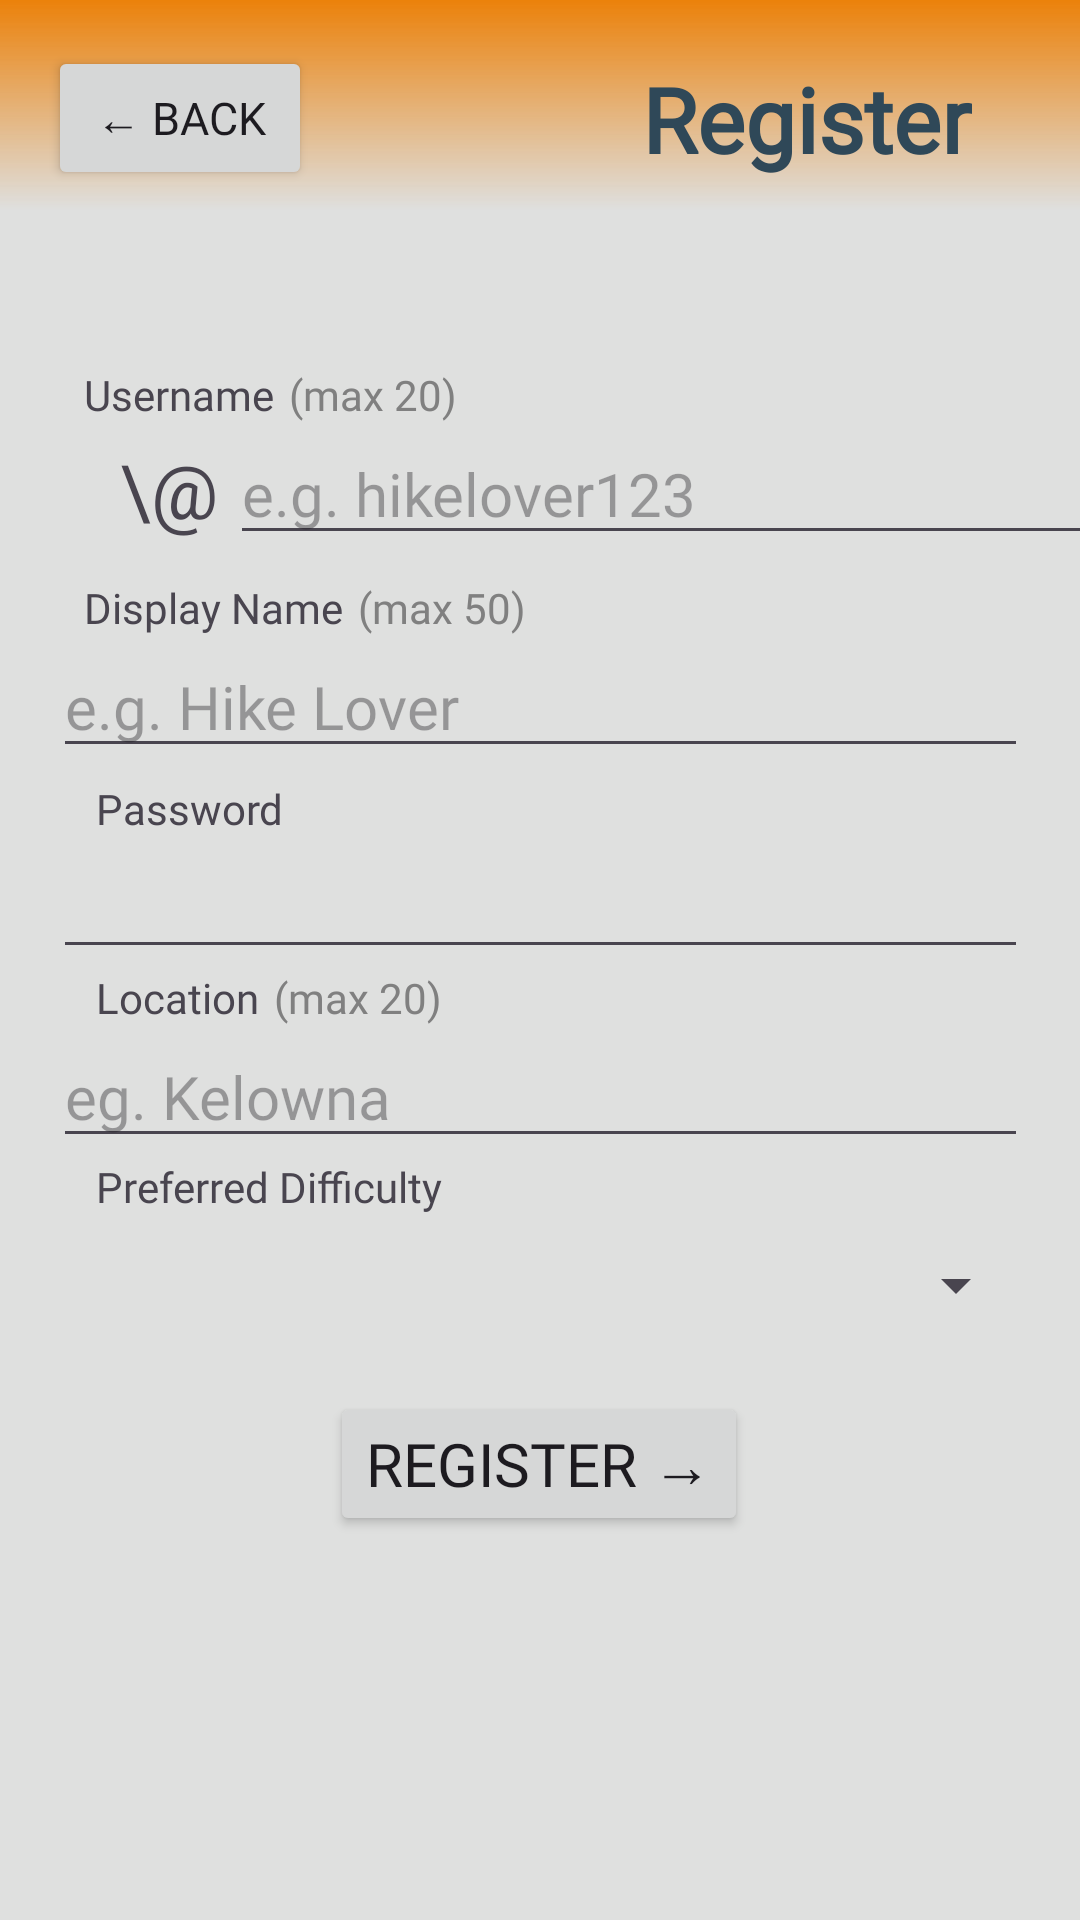

Write the Android layout XML for this screen, with the resource values it uses.
<!-- AndroidManifest.xml: application theme Theme.Hikelowna -->
<!-- res/layout/activity_register.xml -->
<?xml version="1.0" encoding="utf-8"?>
<androidx.constraintlayout.widget.ConstraintLayout xmlns:android="http://schemas.android.com/apk/res/android"
    xmlns:app="http://schemas.android.com/apk/res-auto"
    xmlns:tools="http://schemas.android.com/tools"
    android:id="@+id/main"
    android:layout_width="match_parent"
    android:layout_height="match_parent"
    android:background="@color/gainsboro"
    tools:context=".ui.RegisterActivity">

    
    <View
        android:id="@+id/banner"
        android:layout_width="match_parent"
        android:layout_height="70dp"
        android:background="@drawable/gradient_top_fade_nav"
        app:layout_constraintEnd_toEndOf="parent"
        app:layout_constraintStart_toStartOf="parent"
        app:layout_constraintTop_toTopOf="parent" />

    


    <TextView
        android:id="@+id/welcomeText"
        android:layout_width="wrap_content"
        android:layout_height="wrap_content"
        android:layout_marginEnd="16dp"
        android:layout_marginBottom="-60dp"
        android:fontFamily="@font/nexaheavy"
        android:paddingHorizontal="20dp"
        android:text="Register"
        android:textAlignment="center"
        android:textColor="@color/darkslategrey"
        android:textSize="30sp"
        android:textStyle="bold"
        app:layout_constraintBottom_toTopOf="@+id/banner"
        app:layout_constraintEnd_toEndOf="parent" />

    <EditText
        android:id="@+id/displayName"
        android:layout_width="325dp"
        android:layout_height="wrap_content"
        android:fontFamily="@font/nexalight"
        android:hint="e.g. Hike Lover"
        android:textSize="20dp"
        app:layout_constraintEnd_toEndOf="parent"
        app:layout_constraintStart_toStartOf="parent"
        app:layout_constraintTop_toBottomOf="@+id/userDisplayNameTextView" />

    <EditText
        android:id="@+id/username"
        android:layout_width="300dp"
        android:layout_height="wrap_content"
        android:layout_marginStart="4dp"
        android:fontFamily="@font/nexalight"
        android:hint="e.g. hikelover123"
        android:textColor="@color/gray"
        android:textSize="20dp"
        app:layout_constraintStart_toEndOf="@+id/atText"
        app:layout_constraintTop_toBottomOf="@+id/usernameTextView" />

    <Spinner
        android:id="@+id/preferredDifficultyLevel"
        android:layout_width="325dp"
        android:layout_height="47dp"
        android:fontFamily="@font/nexalight"
        android:spinnerMode="dropdown"
        android:textSize="20dp"
        app:layout_constraintEnd_toEndOf="parent"
        app:layout_constraintHorizontal_bias="0.0"
        app:layout_constraintStart_toStartOf="@+id/location"
        app:layout_constraintTop_toBottomOf="@+id/preferredDiffucultyTextView" />

    <EditText
        android:id="@+id/location"
        android:layout_width="325dp"
        android:layout_height="wrap_content"
        android:fontFamily="@font/nexalight"
        android:hint="eg. Kelowna"
        android:maxLength="20"
        android:textSize="20dp"
        app:layout_constraintEnd_toEndOf="parent"
        app:layout_constraintHorizontal_bias="0.0"
        app:layout_constraintStart_toStartOf="@+id/password"
        app:layout_constraintTop_toBottomOf="@+id/locationTextView" />

    <EditText
        android:id="@+id/password"
        android:layout_width="325dp"
        android:layout_height="wrap_content"
        android:fontFamily="@font/nexalight"
        android:hint=""
        android:inputType="textPassword"
        android:maxLength="20"
        android:textSize="20dp"
        app:layout_constraintEnd_toEndOf="parent"
        app:layout_constraintHorizontal_bias="0.0"
        app:layout_constraintStart_toStartOf="@+id/displayName"
        app:layout_constraintTop_toBottomOf="@+id/passwordTextView" />

    <Button
        android:id="@+id/registerButton"
        android:layout_width="wrap_content"
        android:layout_height="wrap_content"
        android:layout_marginTop="12dp"
        android:fontFamily="@font/nexaheavy"
        android:text="Register →"
        android:textSize="20dp"
        app:layout_constraintEnd_toEndOf="parent"
        app:layout_constraintHorizontal_bias="0.498"
        app:layout_constraintStart_toStartOf="parent"
        app:layout_constraintTop_toBottomOf="@+id/preferredDifficultyLevel" />

    <Button
        android:id="@+id/backButton"
        android:layout_width="wrap_content"
        android:layout_height="wrap_content"
        android:layout_marginStart="16dp"

        android:fontFamily="@font/nexaheavy"
        android:text="← Back"
        android:textSize="15dp"
        app:layout_constraintBottom_toBottomOf="@+id/welcomeText"
        app:layout_constraintStart_toStartOf="@+id/banner"
        app:layout_constraintTop_toTopOf="@+id/welcomeText"
        app:layout_constraintVertical_bias="0.555" />

    <TextView
        android:id="@+id/userDisplayNameTextView"
        android:layout_width="wrap_content"
        android:layout_height="wrap_content"
        android:layout_marginTop="8dp"
        android:fontFamily="@font/nexaheavy"
        android:text="Display Name"
        app:layout_constraintStart_toStartOf="@+id/usernameTextView"
        app:layout_constraintTop_toBottomOf="@+id/username" />

    <TextView
        android:id="@+id/usernameTextView"
        android:layout_width="wrap_content"
        android:layout_height="wrap_content"
        android:layout_marginStart="28dp"
        android:layout_marginTop="52dp"
        android:fontFamily="@font/nexaheavy"
        android:maxLength="20"
        android:text="Username"
        app:layout_constraintStart_toStartOf="parent"
        app:layout_constraintTop_toBottomOf="@+id/banner" />

    <TextView
        android:id="@+id/limitText"
        android:layout_width="wrap_content"
        android:layout_height="wrap_content"
        android:layout_marginLeft="5dp"
        android:fontFamily="@font/nexalight"
        android:maxLength="20"
        android:text="(max 20)"
        android:textColor="@color/gray"
        app:layout_constraintBottom_toBottomOf="@+id/usernameTextView"
        app:layout_constraintStart_toEndOf="@+id/usernameTextView"
        app:layout_constraintTop_toTopOf="@+id/usernameTextView" />

    <TextView
        android:id="@+id/limitText2"
        android:layout_width="wrap_content"
        android:layout_height="wrap_content"
        android:layout_marginStart="5dp"
        android:fontFamily="@font/nexalight"
        android:maxLength="20"
        android:text="(max 50)"
        android:textColor="@color/gray"
        app:layout_constraintBottom_toBottomOf="@+id/userDisplayNameTextView"
        app:layout_constraintStart_toEndOf="@+id/userDisplayNameTextView"
        app:layout_constraintTop_toTopOf="@+id/userDisplayNameTextView"
        app:layout_constraintVertical_bias="1.0" />

    <TextView
        android:id="@+id/limitText3"
        android:layout_width="wrap_content"
        android:layout_height="wrap_content"
        android:layout_marginStart="5dp"
        android:fontFamily="@font/nexalight"
        android:maxLength="20"
        android:text="(max 20)"
        android:textColor="@color/gray"
        app:layout_constraintBottom_toBottomOf="@+id/locationTextView"
        app:layout_constraintStart_toEndOf="@+id/locationTextView"
        app:layout_constraintTop_toTopOf="@+id/locationTextView"
        app:layout_constraintVertical_bias="0.0" />

    <TextView
        android:id="@+id/atText"
        android:layout_width="wrap_content"
        android:layout_height="wrap_content"
        android:layout_marginStart="12dp"
        android:fontFamily="@font/nexaheavy"
        android:text="\@"
        android:textSize="25sp"
        app:layout_constraintBottom_toBottomOf="@+id/username"
        app:layout_constraintStart_toStartOf="@+id/usernameTextView"
        app:layout_constraintTop_toTopOf="@+id/username" />

    <TextView
        android:id="@+id/locationTextView"
        android:layout_width="wrap_content"
        android:layout_height="wrap_content"
        android:fontFamily="@font/nexaheavy"
        android:text="Location"
        app:layout_constraintStart_toStartOf="@+id/passwordTextView"
        app:layout_constraintTop_toBottomOf="@+id/password" />

    <TextView
        android:id="@+id/passwordTextView"
        android:layout_width="wrap_content"
        android:layout_height="wrap_content"
        android:layout_marginStart="4dp"
        android:layout_marginTop="4dp"
        android:fontFamily="@font/nexaheavy"
        android:text="Password"
        app:layout_constraintStart_toStartOf="@+id/userDisplayNameTextView"
        app:layout_constraintTop_toBottomOf="@+id/displayName" />

    <TextView
        android:id="@+id/preferredDiffucultyTextView"
        android:layout_width="wrap_content"
        android:layout_height="wrap_content"
        android:fontFamily="@font/nexaheavy"
        android:text="Preferred Difficulty"
        app:layout_constraintStart_toStartOf="@+id/locationTextView"
        app:layout_constraintTop_toBottomOf="@+id/location" />


</androidx.constraintlayout.widget.ConstraintLayout>
<!-- resources referenced by this layout -->
<resources>
  <color name="darkslategrey">#2f4858</color>
  <color name="gainsboro">#dfe0df</color>
  <color name="gray">#808080</color>
  <!-- drawable gradient_top_fade_nav (drawable) -->
  <?xml version="1.0" encoding="utf-8"?>
  <layer-list xmlns:android="http://schemas.android.com/apk/res/android">
      
      <item>
          <shape>
              <gradient
                  android:startColor="@color/maincolor"
                  android:endColor="#00000000"
                  android:angle="-90" />
              android:useLevel="false" />
          </shape>
      </item>
  </layer-list>
  <style name="Theme.Hikelowna" parent="Base.Theme.Hikelowna" />
  <color name="maincolor">#EB810A</color>
  <style name="Base.Theme.Hikelowna" parent="Theme.Material3.DayNight.NoActionBar">
          
          
      </style>
</resources>
